Run: headless pygame with SDL's dummy video driver; simulated clock (each Clock.tick advances the game by its frame time, no real sleeping); random seed 0; keys injected as events and as key.get_pressed() state; no mouse input.
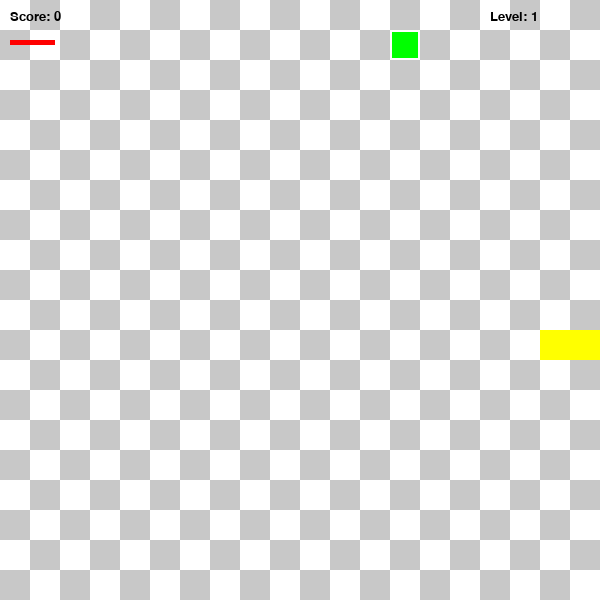
Frame 1 of 1 · flips 1–60 · no input (game ended)

The pygame program that drew these frames:

import pygame
import random
import sys

# Initialize Pygame
pygame.init()

# --- Colors ---
colorWHITE = (255, 255, 255)
colorGRAY = (200, 200, 200)
colorBLACK = (0, 0, 0)
colorRED = (255, 0, 0)
colorGREEN = (0, 255, 0)
colorBLUE = (0, 0, 255)
colorYELLOW = (255, 255, 0)

# Constants
WIDTH = 600
HEIGHT = 600
CELL = 30
screen = pygame.display.set_mode((WIDTH, HEIGHT))
pygame.display.set_caption("Snake: Weighted & Timed Food")

# Fonts
font_small = pygame.font.SysFont("Verdana", 20)
font_big = pygame.font.SysFont("Verdana", 60)

def draw_grid_chess():
    colors = [colorWHITE, colorGRAY]
    for i in range(HEIGHT // CELL):
        for j in range(WIDTH // CELL):
            pygame.draw.rect(screen, colors[(i + j) % 2], (j * CELL, i * CELL, CELL, CELL))

class Point:
    def __init__(self, x, y):
        self.x = x
        self.y = y

class Snake:
    def __init__(self):
        self.body = [Point(10, 11), Point(10, 12), Point(10, 13)]
        self.dx = 1
        self.dy = 0

    def move(self):
        for i in range(len(self.body) - 1, 0, -1):
            self.body[i].x = self.body[i - 1].x
            self.body[i].y = self.body[i - 1].y

        self.body[0].x += self.dx
        self.body[0].y += self.dy

    def check_border(self):
        head = self.body[0]
        if head.x >= WIDTH // CELL or head.x < 0 or head.y >= HEIGHT // CELL or head.y < 0:
            return True
        return False

    def draw(self):
        head = self.body[0]
        pygame.draw.rect(screen, colorRED, (head.x * CELL, head.y * CELL, CELL, CELL))
        for segment in self.body[1:]:
            pygame.draw.rect(screen, colorYELLOW, (segment.x * CELL, segment.y * CELL, CELL, CELL))

# --- Task: Food with Weights and Timer ---
class Food:
    def __init__(self, snake_body):
        self.pos = Point(0, 0)
        self.weight = 1
        self.timer = 0
        self.max_time = 40 # Food lasts 40 frames (~8 seconds at 5 FPS)
        self.generate_random_pos(snake_body)

    def draw(self):
        # Draw different weights with different sizes/colors
        # Weight 3 is Blue, Weight 2 is Green, Weight 1 is small Green
        color = colorGREEN
        size_offset = 0
        
        if self.weight == 3:
            color = colorBLUE
        elif self.weight == 2:
            size_offset = 2 # Slightly larger

        pygame.draw.rect(screen, color, (self.pos.x * CELL + size_offset, 
                                         self.pos.y * CELL + size_offset, 
                                         CELL - size_offset*2, CELL - size_offset*2))

    def generate_random_pos(self, snake_body):
        # Task: Randomly generating food with different weights
        self.weight = random.choices([1, 2, 3], weights=[70, 20, 10])[0]
        self.timer = 0 # Reset timer for new food
        
        while True:
            self.pos.x = random.randint(0, WIDTH // CELL - 1)
            self.pos.y = random.randint(0, HEIGHT // CELL - 1)
            on_snake = any(s.x == self.pos.x and s.y == self.pos.y for s in snake_body)
            if not on_snake:
                break

    def update(self, snake_body):
        # Task: Foods which are disappearing after some time
        self.timer += 1
        if self.timer >= self.max_time:
            self.generate_random_pos(snake_body)

# Game state
snake = Snake()
food = Food(snake.body)
score = 0
level = 1
FPS = 5
clock = pygame.time.Clock()

running = True
while running:
    for event in pygame.event.get():
        if event.type == pygame.QUIT:
            running = False
        if event.type == pygame.KEYDOWN:
            if event.key == pygame.K_RIGHT and snake.dx != -1:
                snake.dx, snake.dy = 1, 0
            elif event.key == pygame.K_LEFT and snake.dx != 1:
                snake.dx, snake.dy = -1, 0
            elif event.key == pygame.K_DOWN and snake.dy != -1:
                snake.dx, snake.dy = 0, 1
            elif event.key == pygame.K_UP and snake.dy != 1:
                snake.dx, snake.dy = 0, -1

    snake.move()
    food.update(snake.body) # Update the timer for the food

    if snake.check_border():
        screen.fill(colorRED)
        msg = font_big.render("GAME OVER", True, colorWHITE)
        screen.blit(msg, (WIDTH//2 - 180, HEIGHT//2 - 30))
        pygame.display.flip()
        pygame.time.delay(2000)
        running = False

    # Collision with Food
    head = snake.body[0]
    if head.x == food.pos.x and head.y == food.pos.y:
        # Task: Snake grows and score increases based on weight
        score += food.weight
        for _ in range(food.weight):
            snake.body.append(Point(-1, -1))
        
        # Level up logic
        if score // 5 >= level:
            level += 1
            FPS += 2 
            
        food.generate_random_pos(snake.body)

    # Drawing
    draw_grid_chess()
    snake.draw()
    food.draw()

    # UI
    score_txt = font_small.render(f"Score: {score}", True, colorBLACK)
    level_txt = font_small.render(f"Level: {level}", True, colorBLACK)
    # Visual Timer bar
    timer_width = (food.max_time - food.timer) * (CELL // 2) / 10
    pygame.draw.rect(screen, colorRED, (10, 40, timer_width, 5))

    screen.blit(score_txt, (10, 10))
    screen.blit(level_txt, (WIDTH - 110, 10))

    pygame.display.flip()
    clock.tick(FPS)

pygame.quit()
